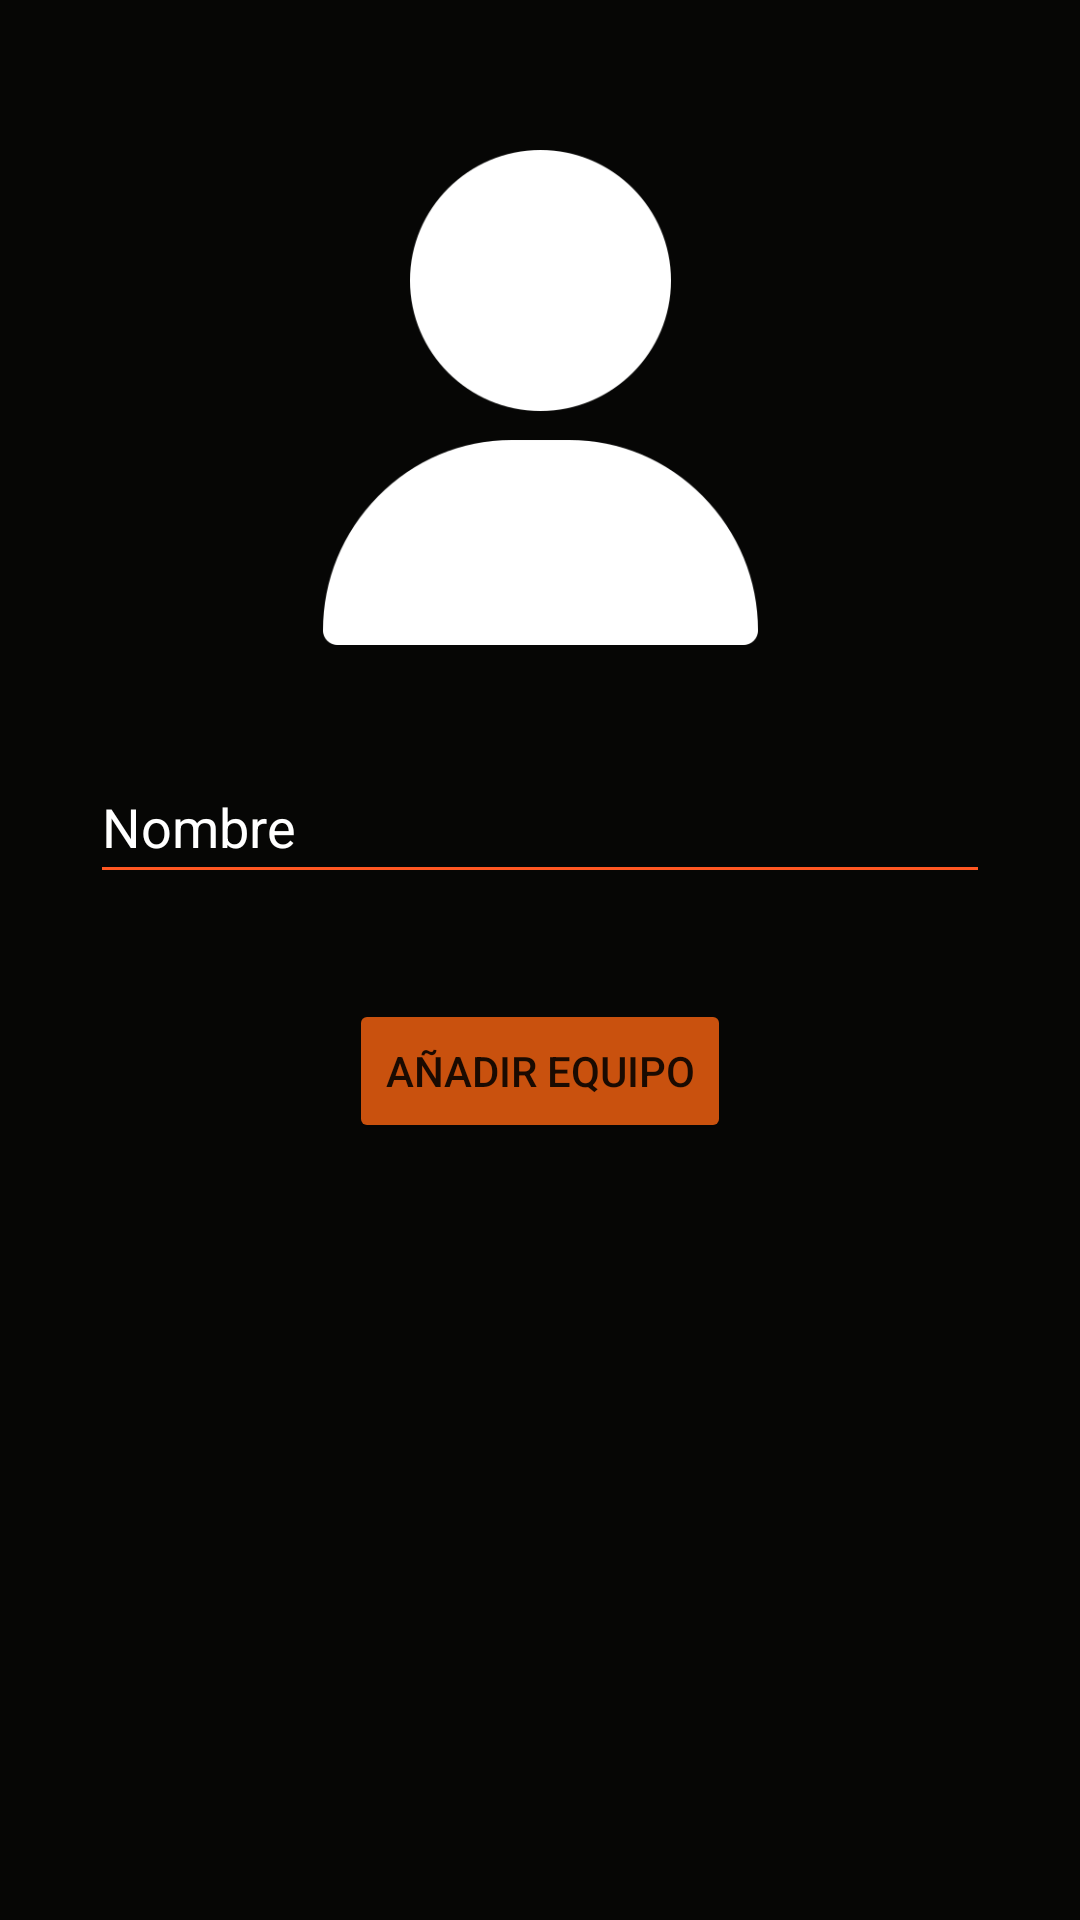

This screen was rendered from an Android layout file. Write that file and the resources it references.
<!-- AndroidManifest.xml: application theme Theme.BasketballCoach -->
<!-- res/layout/activity_anadir_equipo.xml -->
<?xml version="1.0" encoding="utf-8"?>
<androidx.constraintlayout.widget.ConstraintLayout xmlns:android="http://schemas.android.com/apk/res/android"
    xmlns:app="http://schemas.android.com/apk/res-auto"
    xmlns:tools="http://schemas.android.com/tools"
    android:layout_width="match_parent"
    android:layout_height="match_parent"
    tools:context=".AnadirEquipo"
    android:background="@color/fondo">

    <ImageView
        android:id="@+id/imagenEquipo"
        android:layout_width="165dp"
        android:layout_height="165dp"
        android:layout_marginStart="146dp"
        android:layout_marginTop="50dp"
        android:layout_marginEnd="146dp"
        app:layout_constraintEnd_toEndOf="parent"
        app:layout_constraintStart_toStartOf="parent"
        app:layout_constraintTop_toTopOf="parent"
        app:srcCompat="@drawable/usuario" />

    <EditText
        android:id="@+id/nombreEquipo"
        android:layout_width="300dp"
        android:layout_height="wrap_content"
        android:layout_marginStart="101dp"
        android:layout_marginTop="35dp"
        android:layout_marginEnd="101dp"
        android:backgroundTint="@color/orange"
        android:ems="10"
        android:hint="Nombre"
        android:inputType="textPersonName"
        android:minHeight="48dp"
        android:textColor="@color/white"
        android:textColorHint="@color/white"
        app:layout_constraintEnd_toEndOf="parent"
        app:layout_constraintStart_toStartOf="parent"
        app:layout_constraintTop_toBottomOf="@+id/imagenEquipo" />

    <Button
        android:id="@+id/anadirEquipo"
        android:layout_width="wrap_content"
        android:layout_height="wrap_content"
        android:layout_marginStart="122dp"
        android:layout_marginTop="35dp"
        android:layout_marginEnd="122dp"
        android:backgroundTint="@color/orange2"
        android:text="Añadir equipo"
        app:cornerRadius="20dp"
        app:layout_constraintEnd_toEndOf="parent"
        app:layout_constraintStart_toStartOf="parent"
        app:layout_constraintTop_toBottomOf="@+id/nombreEquipo" />

</androidx.constraintlayout.widget.ConstraintLayout>
<!-- resources referenced by this layout -->
<resources>
  <color name="fondo">#060605</color>
  <color name="orange">#FF5722</color>
  <color name="orange2">#C9510E</color>
  <color name="white">#FFFFFFFF</color>
  <!-- drawable usuario: png bitmap (drawable, 12899 bytes) -->
  <style name="Theme.BasketballCoach" parent="Theme.MaterialComponents.DayNight.NoActionBar">
          
          <item name="colorPrimary">@color/purple_500</item>
          <item name="colorPrimaryVariant">@color/purple_700</item>
          <item name="colorOnPrimary">@color/white</item>
          
          <item name="colorSecondary">@color/teal_200</item>
          <item name="colorSecondaryVariant">@color/teal_700</item>
          <item name="colorOnSecondary">@color/black</item>
          
          <item name="android:statusBarColor" tools:targetApi="l">?attr/colorPrimaryVariant</item>
          
      </style>
  <color name="purple_500">#FF6200EE</color>
  <color name="purple_700">#FF3700B3</color>
  <color name="teal_200">#FF03DAC5</color>
  <color name="teal_700">#FF018786</color>
  <color name="black">#FF000000</color>
</resources>
